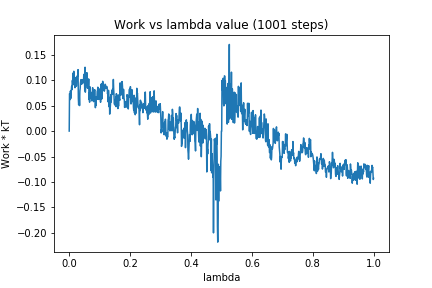

Data behind this chart, as committed beside it:
0, 0.0
1, 0.07352
2, 0.0724
3, 0.06182
4, 0.07876
5, 0.06391
6, 0.07955
7, 0.08101
8, 0.08795
9, 0.08116
10, 0.09952
11, 0.09895
12, 0.09051
13, 0.1143
14, 0.09923
15, 0.1175
16, 0.09906
17, 0.1036
18, 0.09876
19, 0.08521
20, 0.09094
21, 0.09505
22, 0.1053
23, 0.08803
24, 0.08892
25, 0.1068
26, 0.1082
27, 0.1079
28, 0.1081
29, 0.1207
30, 0.06424
31, 0.05164
32, 0.05749
33, 0.067
34, 0.05007
35, 0.07881
36, 0.08389
37, 0.09445
38, 0.09912
39, 0.1012
40, 0.09203
41, 0.09824
42, 0.09553
43, 0.09315
44, 0.1011
45, 0.09441
46, 0.1
47, 0.09993
48, 0.1114
49, 0.09668
50, 0.1083
51, 0.07973
52, 0.1254
53, 0.07651
54, 0.08952
55, 0.09458
56, 0.09913
57, 0.0989
58, 0.1148
59, 0.097
60, 0.08447
... 940 more rows
